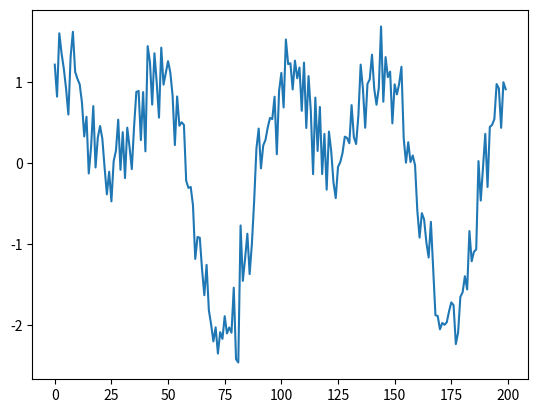

Python code for this plot: (Note: this script raises an exception after producing the figure.)
import numpy as np
import matplotlib.pyplot as plt
#ahmed okab
#importing numpy and matplotlib to help create the coefficient arrays and plot


NumOfTaps = 8

#converting signed binary to signed decimal
def binarytodecimal(x) -> int: #x is the binary string
    n = len(x)
    value = int(x, 2);
    if x[0] == "1":
        value -= (1 << n) #interpret whole thing as unsigned
    return value  #if msb is 1, subtract 2^n from it

    
    
NumOfTaps = 8
cobit = 8 #coefficient bit numbers
filterbit = 16 # convert input to 16 bit signed

#output bit width will be 32 bits
outputbit = 32 


b = np.ones(NumOfTaps) / NumOfTaps #this creates an array of 1/8 each

coefficientbit = np.binary_repr(int(b[0] * (2 ** (cobit-1))),cobit) #turning into 8 bit form
# 1/8 * 2 to the power of 7  to perform fixed binary scalng

print(b[0]) #0.125
print(binarytodecimal(coefficientbit) / (2**(cobit-1))) #0.125

# we will use binary representation of 1/8 in our verilog code

timeVector = np.linspace(0, 2*np.pi, 200)
output = np.sin(2*timeVector) + np.cos(4*timeVector) + 0.3*np.random.randn(timeVector.size)


plt.plot(output)
plt.show()

binlist = []
for num in output:
    binlist.append( np.binary_repr(int(num * (2 ** (cobit-1))),filterbit) )
    
#creating the list of 16bit binary numbers that represent the wave    

with open('input.data', 'w') as f:
    for num in binlist:
        f.write(num + '\n')
        
#storing the numbers in the file

#run vivado code

#reading filtered values, storing binary representation 
#plotting filtered results

readValues = []

with open("saved.data") as file2:
    for line in file2:
        readValues.append(line.rstrip('\n'))
        
convertedValues = []

for binaryval in readValues:
    convertedValues.append(binarytodecimal(binaryval) / (2 ** (2* (cobit-1)))) #used same scale twice so put 2 in the power. used scale for coefficient and input samples

plt.figure(figsize=(10,5))
plt.plot(output, label="Noisy Input (float, before quantization)")
plt.plot(convertedValues, label="Filtered Output from FIR", linewidth=2)
plt.xlabel("Sample Index")
plt.ylabel("Amplitude")
plt.title("FIR Filter Result (8-tap Moving Average)")
plt.legend()
plt.grid(True)
plt.tight_layout()
plt.show()
